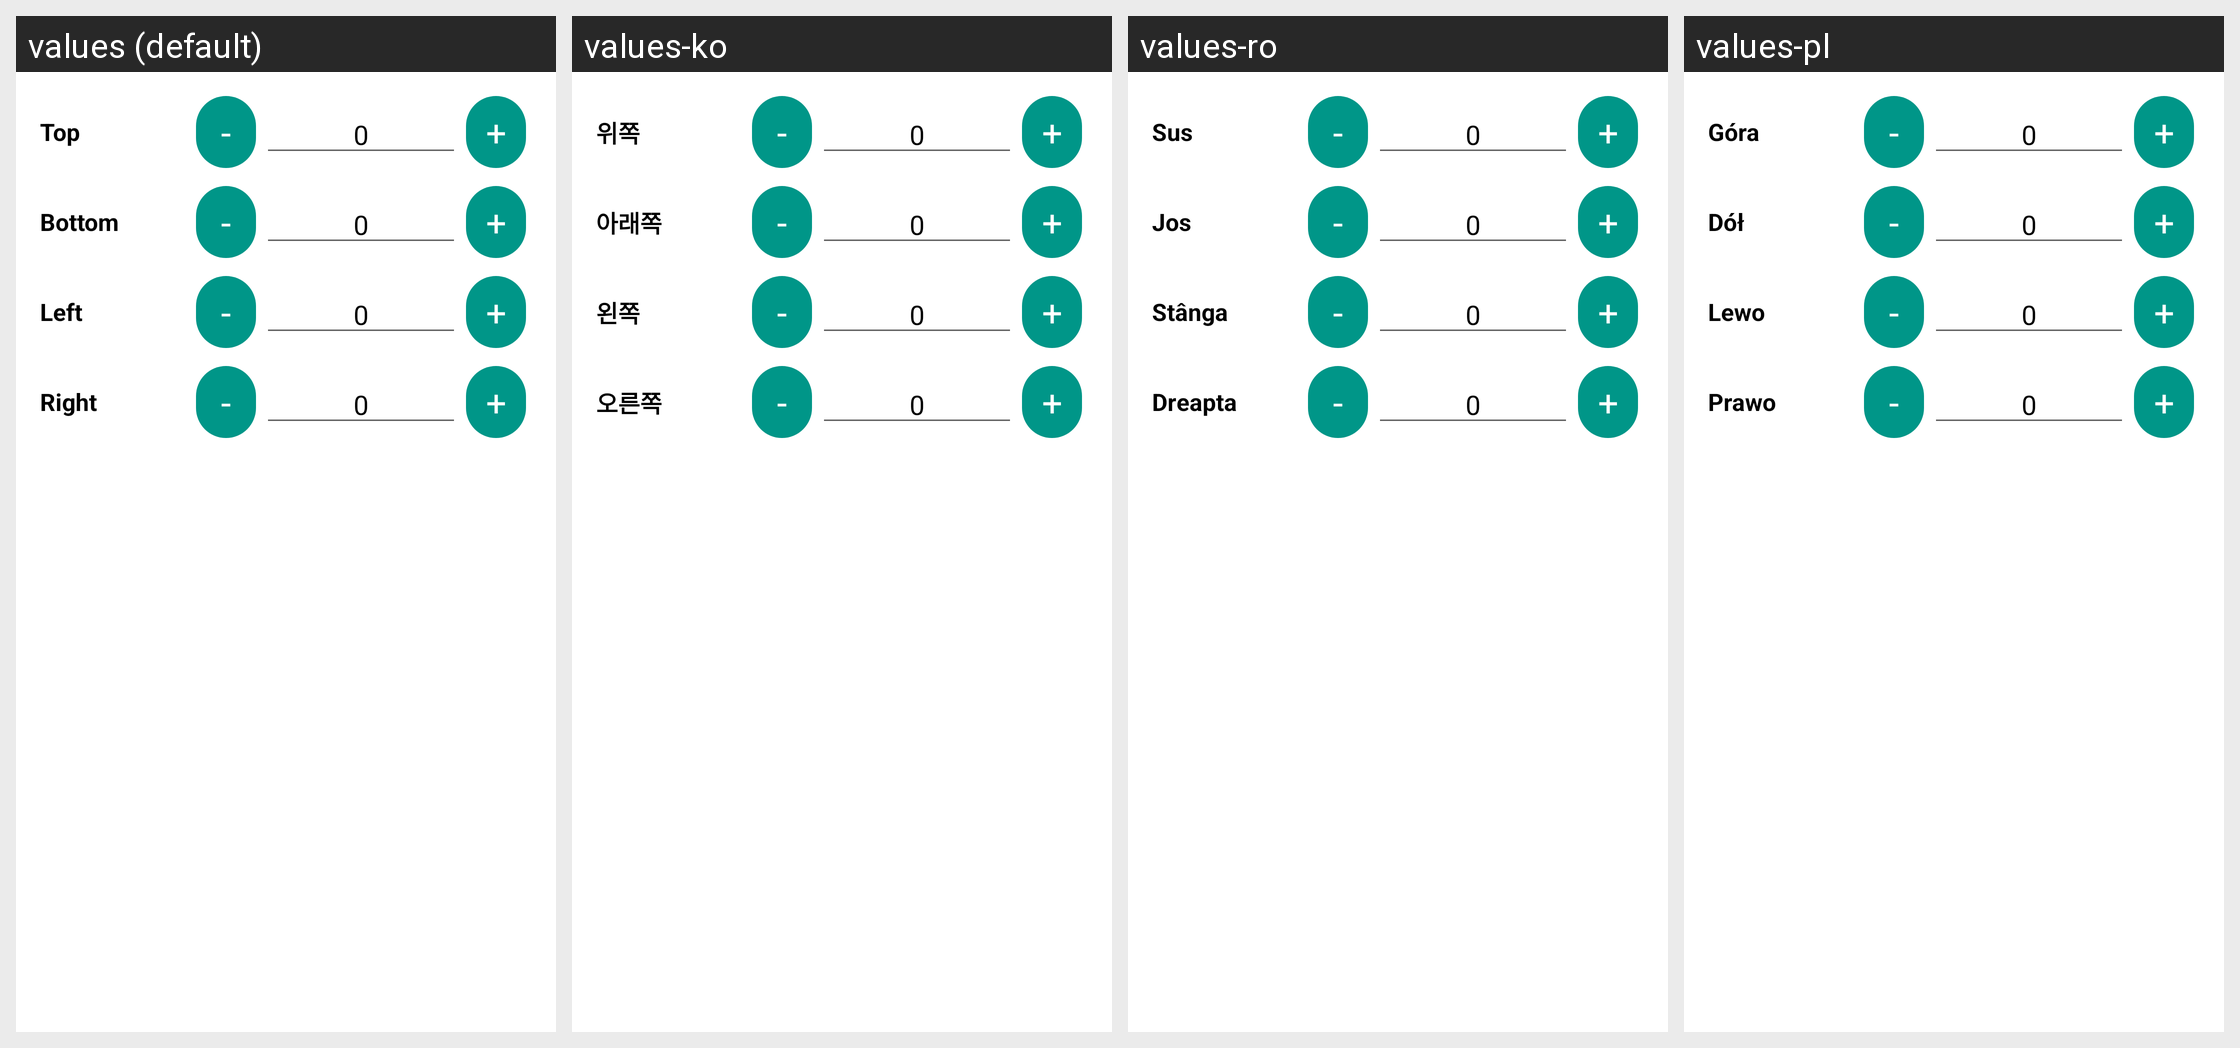

For this localized Android screen grid, give each drawn string resource with its value in every locale shown.
Android screen res/layout/dialog_custom_insets.xml rendered under 4 locales, left to right: values (default), values-ko, values-ro, values-pl. Device: Nexus 5 (rendered at 1080×1920; each locale shown at half size, 540×960, under a caption strip naming it); theme Theme.MaterialComponents.DayNight.NoActionBar.
Other locales in the repository, not shown: values-ar, values-cs, values-de, values-es, values-es-rES, values-hu, values-it, values-ja, values-ka, values-nl, values-pt-rBR, values-ru, values-tr, values-uk, values-vi, values-zh-rCN, values-zh-rTW.
Strings drawn on this screen, with the default value and each locale's value (text and hints the layout hard-codes, and strings that could not be matched under every locale, appear in the picture but are not listed):

inset_top
  values: Top
  values-ko: 위쪽
  values-ro: Sus
  values-pl: Góra

inset_bottom
  values: Bottom
  values-ko: 아래쪽
  values-ro: Jos
  values-pl: Dół

inset_left
  values: Left
  values-ko: 왼쪽
  values-ro: Stânga
  values-pl: Lewo

inset_right
  values: Right
  values-ko: 오른쪽
  values-ro: Dreapta
  values-pl: Prawo
